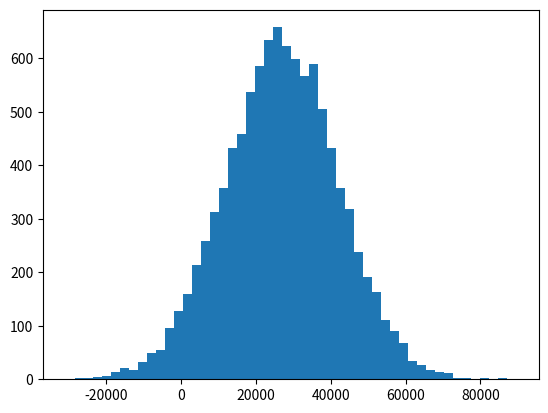

Write the Python code that produced this figure.
# -*- coding: utf-8 -*-
"""
Created on Thu Sep  5 02:12:38 2024.

[redacted]
"""
import matplotlib.pyplot as plt
import numpy as np
from scipy import stats
incomes = np.random.normal(27000, 15000, 10000)
print(f"Mean incomes: {np.mean(incomes)}")  # Check the mean of income chart
plt.hist(incomes, 50)
plt.show()

print(f"Median incomes: {np.median(incomes)}")
income = np.append(incomes, [[10000000]])
print(f"Mean income: {np.mean(income)}")
print(f"Median income: {np.median(income)}")

ages = np.random.randint(18, high=90, size=500)
print(f"Mode ages: {stats.mode(ages)}")

print(f"Standard Deviation: {income.std()}")
print(f"Variance: {income.var()}")
